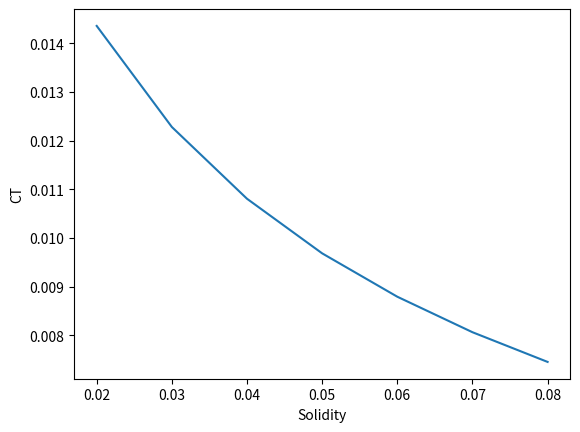
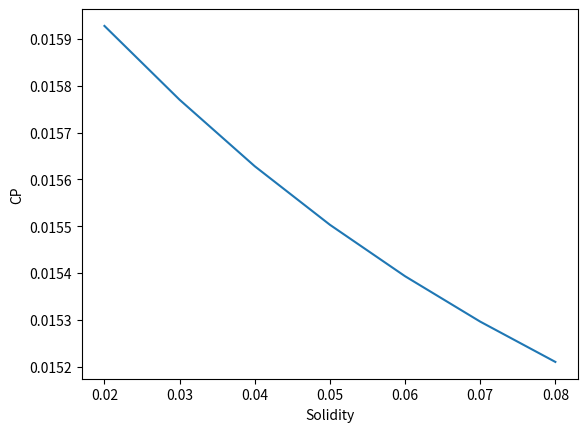

Generate these figures, in order, with matplotlib:
# -*- coding: utf-8 -*-

import math
import matplotlib.pyplot as plt

# Density, Radius, root radius, number of blades, root chord and    taper slope respectively
rho=0.02
R=0.5
Rrc=0.2
b=3
c0=0.5
c1=0

# Velocity  
rpm=100
omega = 2*math.pi*rpm/60
V=0

# Pitch terms
E=2*math.pi/180
F=0

solidity=0.02

# Lift coefficient terms:     
a=5.75

# Drag coefficient terms:
cd0=0.0113
cd1=1.25

# Chord, solidity, pitch and induced angle respectively
def c(r):
    return (c0+c1*(r-Rrc))


def theta_f(r):
    return((E+F*(r-Rrc)))

def phi_f(r):
    return math.atan(V/(omega*r))    
    
    
# Blade element momentum theory


# tip loss factor
def lamb_f(r):
    # find lambda from initial guess F; find f from lambda; calculate F from f; compare both F
    Fp=0.5                                   
    F1 = 1                                 
    while (abs(Fp-F1) > 0.00001):   
        lda1 = (a*solidity/(16*Fp))*((((1 - (8*Fp*V)/(a*R*omega*solidity))**2 + 
                    32*Fp*theta_f(r)*r/(a*R*solidity))**0.5) - (1 - (8*Fp*V)/(a*R*omega*solidity)))
        if lda1 == 0:          
            break       
            
        F1=Fp
        f = (b/2)*(1-r/R)/lda1
        Fp = (2/math.pi)*math.acos(math.e**(-f))
        
    # converged                      
    return lda1    
    
# coefficient of lift and drag respectively
def clpr(r):
     return (a*(theta_f(r)-math.atan(lamb_f(r)*R/r)))
    
def cdpr(r):
     return (cd0+cd1*(theta_f(r)-math.atan(lamb_f(r)*R/r))**2)
    
# array of radius
r_arr=[]
for i in range(10000):
    r_arr.append(Rrc + i*(R-Rrc)/10000)


# Lambda, CL and CD at each section
ldap=[]
clp=[]
cdp=[]

for r in r_arr:
    ldap.append(lamb_f(r))
    clp.append(clpr(r))
    cdp.append(cdpr(r))
    
# empty array for thrust and torque values from BEMT
tp=[]
pp=[]

sol_array=[]
for i in range(7):
    solidity=0.02+0.01*i
    sol_array.append(solidity)
    # Thrust and Torque sectional values
    dTp=[]
    dPp=[]
    
    # bemt sectional thrust and torque
    j=0
    for r in r_arr:
        dt = 0.5*rho*b*((omega*r)**2 + (omega*R*lamb_f(r))**2)*c(r)*(clpr(r)*math.cos((math.atan(lamb_f(r)))) 
                                                                - cdpr(r)*math.sin((math.atan(lamb_f(r)))))
        dTp.append(dt)
        dp = 0.5*rho*omega*b*r*((omega*r)**2 + (omega*R*lamb_f(r))**2)*c(r)*(cdpr(r)*math.cos((math.atan(lamb_f(r)))) 
                                                                     + clpr(r)*math.sin((math.atan(lamb_f(r)))))
        dPp.append(dp)
        j = j+1
    
    # total thrust
    tp1 = ((R-Rrc)/len(r_arr))*(dTp[0]+2*sum(dTp[1:-1])+dTp[-1])/2
    #thrust coeff
    ct1 = (tp1)/(rho*math.pi*(omega**2)*(R**4))
    tp.append(ct1)
    
    # total torque        
    pp1 = ((R-Rrc)/len(r_arr))*(dPp[0]+2*sum(dPp[1:-1])+dPp[-1])/2
    # torque coeff
    cp1 = (pp1)/(rho*math.pi*(omega**2)*(R**5))
    pp.append(cp1)
    
    

# plotting
fig,ax1=plt.subplots(dpi=300)
ax1.plot(sol_array,tp,'-', label = 'BEMT')
# ax1.plot(c1_array,Ct_array, '-o', label = 'BET')
# ax1.legend()
ax1.set(xlabel='Solidity',ylabel='CT')

fig,ax2=plt.subplots(dpi=300)
ax2.plot(sol_array,pp, '-', label = 'BEMT')
# ax2.plot(pitch,Cq_array, '-o', label = 'BET')
# ax2.legend()
ax2.set(xlabel='Solidity',ylabel='CP')

    